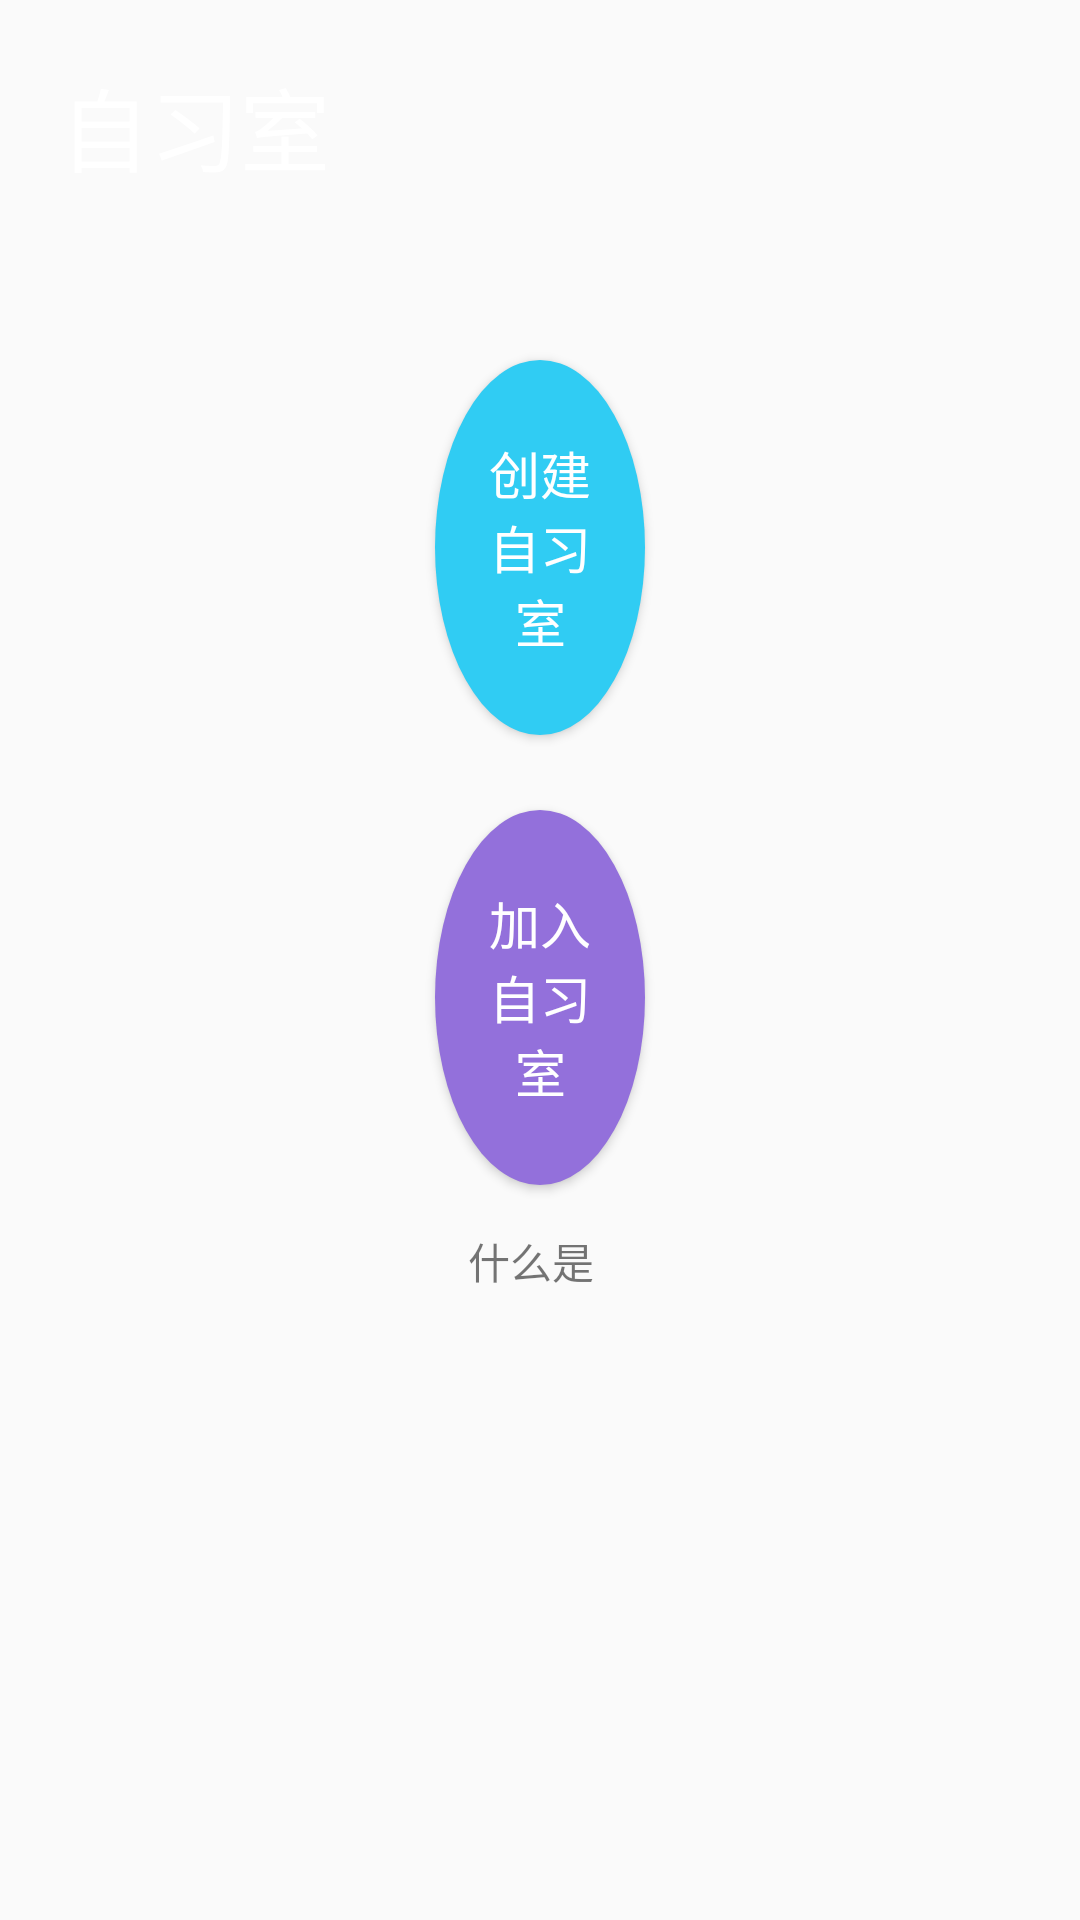

Android layout source for this screen:
<!-- AndroidManifest.xml: application theme AppTheme -->
<!-- res/layout/activity_room.xml -->
<?xml version="1.0" encoding="utf-8"?>
<RelativeLayout xmlns:android="http://schemas.android.com/apk/res/android"
    xmlns:tools="http://schemas.android.com/tools"
    android:layout_width="match_parent"
    android:layout_height="match_parent"
    android:background="@drawable/login_bg"
    android:fitsSystemWindows="true"
    tools:context="com.bitteam.pomodorotodo.ui.activity.RoomActivity">

    <TextView
        android:layout_width="100dp"
        android:layout_height="100dp"
        android:layout_gravity="center_horizontal"
        android:layout_marginLeft="20dp"
        android:layout_marginTop="20dp"
        android:text="自习室"
        android:textColor="@color/white"
        android:textSize="30sp" />

    <Button
        android:id="@+id/create_room"
        android:layout_width="125dp"
        android:layout_height="125dp"
        android:layout_marginHorizontal="145dp"
        android:layout_marginTop="120dp"
        android:background="@drawable/room_circle_blue"
        android:text="@string/room_create"
        android:textColor="@color/white"
        android:textSize="17sp" />

    <Button
        android:id="@+id/join_room"
        android:layout_width="125dp"
        android:layout_height="125dp"
        android:layout_marginHorizontal="145dp"
        android:layout_marginTop="270dp"
        android:background="@drawable/room_circle_purple"
        android:text="@string/room_attend"
        android:textColor="@color/white"
        android:textSize="17sp" />

    <TextView
        android:layout_width="99dp"
        android:layout_height="20dp"
        android:layout_marginHorizontal="156dp"
        android:layout_marginTop="410dp"
        android:text="@string/room_what_is_room" />

</RelativeLayout>
<!-- resources referenced by this layout -->
<resources>
  <color name="white">#FFFFFFFF</color>
  <!-- drawable room_circle_blue (drawable) -->
  <?xml version="1.0" encoding="utf-8"?>
  <shape xmlns:android="http://schemas.android.com/apk/res/android"
      android:shape="oval">
  
      
      <solid android:color="#30CCF3"/>
      
      
      <corners android:radius="360dip"/>
      
      <padding
          android:left="10dp"
          android:top="10dp"
          android:right="10dp"
          android:bottom="10dp"/>
  
  </shape>
  <!-- drawable room_circle_purple (drawable) -->
  <?xml version="1.0" encoding="utf-8"?>
  <shape xmlns:android="http://schemas.android.com/apk/res/android"
      android:shape="oval">
  
      
      <solid android:color="#9370db"/>
      
      
      <corners android:radius="360dip"/>
      
      <padding
          android:left="10dp"
          android:top="10dp"
          android:right="10dp"
          android:bottom="10dp"/>
  
  </shape>
  <string name="room_attend">加入自习室</string>
  <string name="room_create">创建自习室</string>
  <string name="room_what_is_room">什么是自习室？</string>
  <style name="AppTheme" parent="Theme.AppCompat.Light.DarkActionBar">
          
          <item name="colorPrimary">@color/colorPrimary</item>
          <item name="colorPrimaryDark">@color/colorPrimaryDark</item>
          <item name="colorAccent">@color/colorAccent</item>
      </style>
  <color name="colorPrimary">#54aadb</color>
  <color name="colorPrimaryDark">#54aadb</color>
  <color name="colorAccent">#54aadb</color>
</resources>
